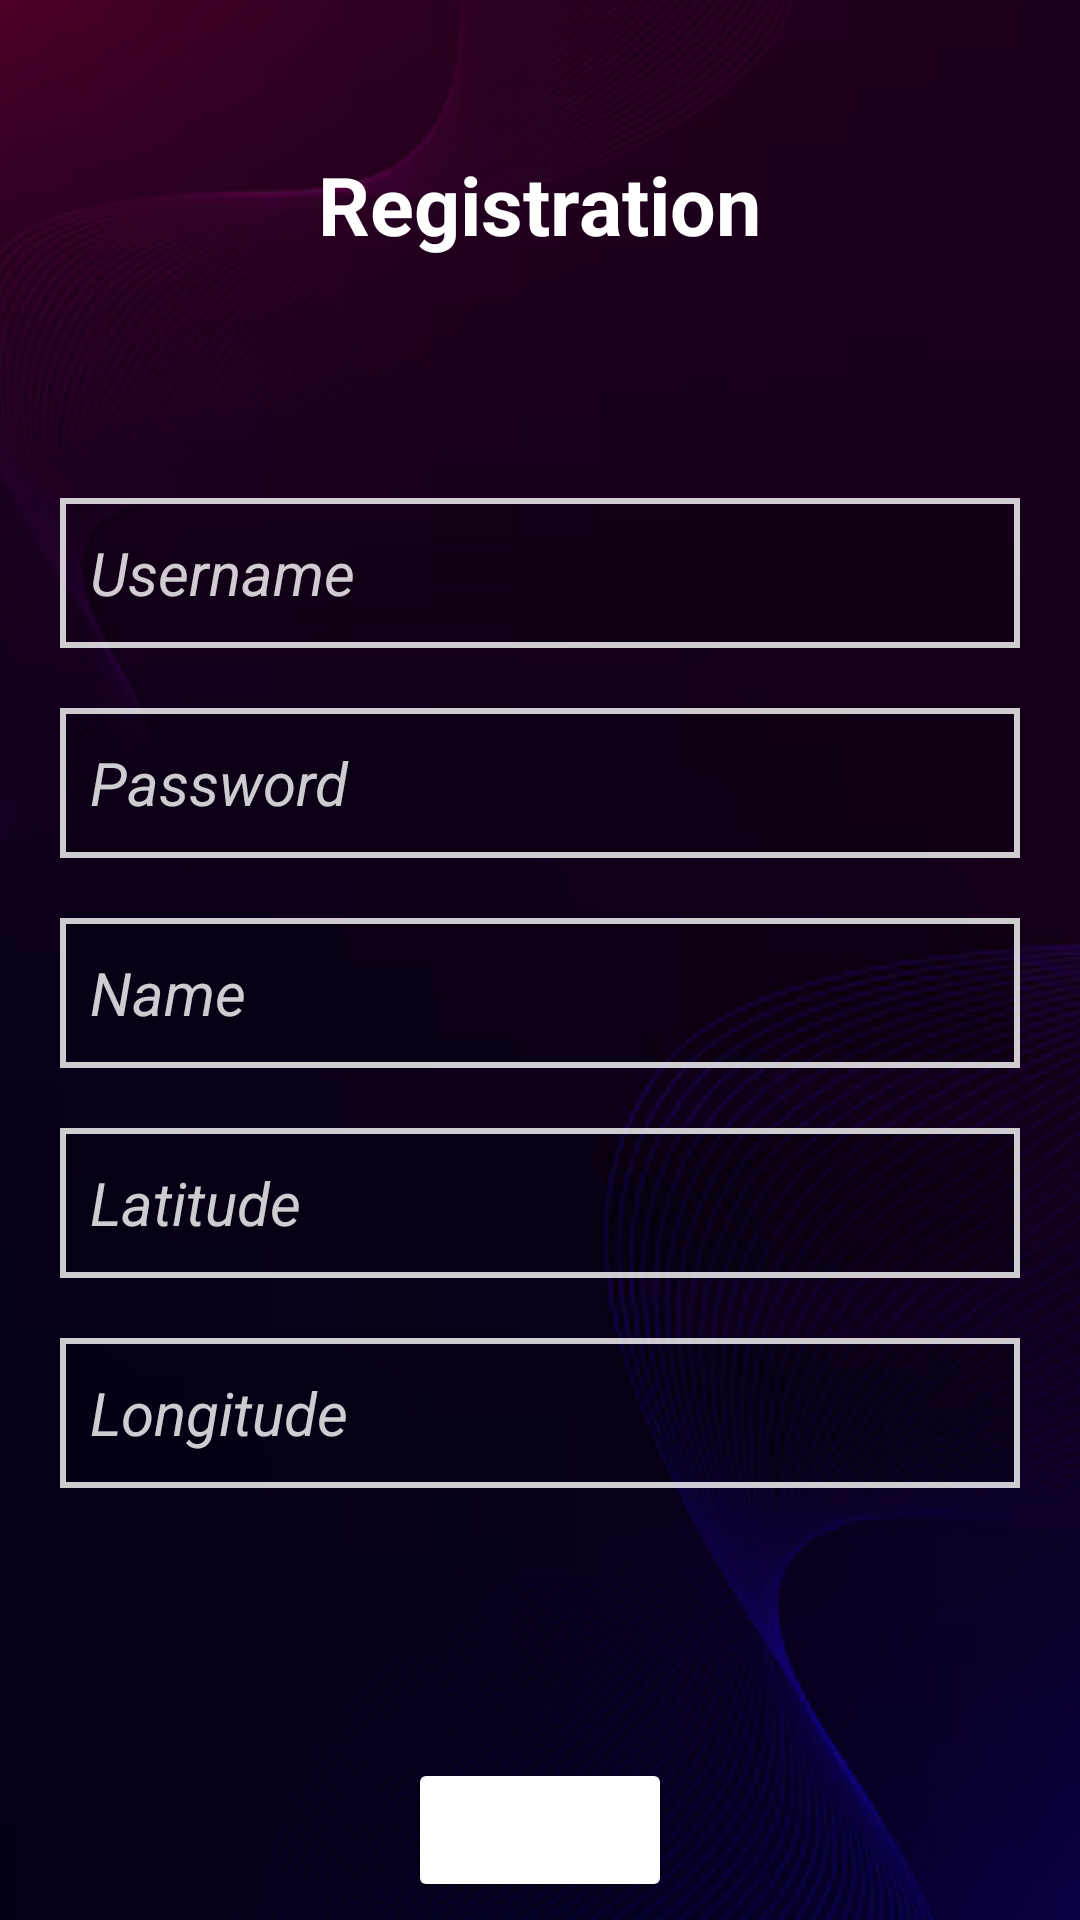

Here is an Android app screen rendered from its layout file. Give the layout XML and the strings, colors and styles it references.
<!-- AndroidManifest.xml: application theme Theme.AndroidKatanemimena -->
<!-- res/layout/activity_register_customer.xml -->
<?xml version="1.0" encoding="utf-8"?>
<RelativeLayout xmlns:android="http://schemas.android.com/apk/res/android"
    xmlns:tools="http://schemas.android.com/tools"
    android:id="@+id/main"
    tools:context=".ActivityRegisterCustomer"
    android:layout_width="match_parent"
    android:layout_height="match_parent"
    >

    <ImageView
        android:id="@+id/backgroundImage"
        android:layout_width="match_parent"
        android:layout_height="match_parent"
        android:src="@drawable/background"
        android:scaleType="centerCrop"
        android:contentDescription="Background" />


    <View
        android:id="@+id/darkOverlay"
        android:layout_width="match_parent"
        android:layout_height="match_parent"
        android:background="#80000000" />

    <TextView
        android:id="@+id/RegisterTitle"
        android:layout_width="wrap_content"
        android:layout_height="wrap_content"
        android:text="Registration"
        android:layout_centerHorizontal="true"
        android:layout_marginTop="50dp"
        android:textStyle="bold"
        android:textSize="27dp"
        android:textColor="@android:color/white"/>

    <RelativeLayout
        android:id="@+id/editTextContainer"
        android:layout_width="wrap_content"
        android:layout_height="wrap_content"
        android:padding="20dp"
        android:layout_below="@+id/RegisterTitle">

        <EditText
            android:id="@+id/CRusername"
            android:layout_width="match_parent"
            android:layout_height="50dp"
            android:hint="Username"
            android:layout_marginTop="60dp"
            android:textSize="20dp"
            android:padding="2dp"
            android:paddingStart="10dp"
            android:background="@drawable/underline"
            android:textColorHint="@android:color/white"
            android:textStyle="italic"
            android:alpha="0.8"/>

        <EditText
            android:id="@+id/CRPassword"
            android:layout_width="match_parent"
            android:layout_height="50dp"
            android:hint="Password"
            android:layout_marginTop="20dp"
            android:textSize="20dp"
            android:padding="2dp"
            android:paddingStart="10dp"
            android:background="@drawable/underline"
            android:textColorHint="@android:color/white"
            android:textStyle="italic"
            android:alpha="0.8"
            android:layout_below="@id/CRusername" />

        <EditText
            android:id="@+id/CRName"
            android:layout_width="match_parent"
            android:layout_height="50dp"
            android:hint="Name"
            android:layout_below="@+id/CRPassword"
            android:layout_marginTop="20dp"
            android:textSize="20dp"
            android:padding="2dp"
            android:paddingStart="10dp"
            android:background="@drawable/underline"
            android:textColorHint="@android:color/white"
            android:textStyle="italic"
            android:alpha="0.8"/>

        <EditText
            android:id="@+id/CRLatitude"
            android:layout_width="match_parent"
            android:layout_height="50dp"
            android:hint="Latitude"
            android:layout_below="@+id/CRName"
            android:layout_marginTop="20dp"
            android:textSize="20dp"
            android:padding="2dp"
            android:paddingStart="10dp"
            android:background="@drawable/underline"
            android:textColorHint="@android:color/white"
            android:textStyle="italic"
            android:alpha="0.8"/>

        <EditText
            android:id="@+id/CRLongitude"
            android:layout_width="match_parent"
            android:layout_height="50dp"
            android:hint="Longitude"
            android:layout_below="@+id/CRLatitude"
            android:layout_marginTop="20dp"
            android:textSize="20dp"
            android:padding="2dp"
            android:paddingStart="10dp"
            android:background="@drawable/underline"
            android:textColorHint="@android:color/white"
            android:textStyle="italic"
            android:alpha="0.8"/>

    </RelativeLayout>

    <Button
        android:id="@+id/btnCRsubmit"
        android:layout_width="wrap_content"
        android:layout_height="wrap_content"
        android:layout_below="@id/editTextContainer"
        android:layout_centerHorizontal="true"
        android:layout_marginTop="70dp"
        android:textSize="16dp"
        android:backgroundTint="@color/midnight_blue"
        android:textColor="@color/white"
        android:text="Submit" />

</RelativeLayout>
<!-- resources referenced by this layout -->
<resources>
  <!-- drawable background: png bitmap (drawable, 179330 bytes) -->
  <!-- drawable underline (drawable) -->
  <?xml version="1.0" encoding="utf-8"?>
  <shape xmlns:android="http://schemas.android.com/apk/res/android">
      <solid android:color="#40000000" />
      <size android:height="1dp" />
      <stroke android:width="2dp" android:color="@android:color/white" />
  </shape>
  <style name="Theme.AndroidKatanemimena" parent="Base.Theme.AndroidKatanemimena" />
  <style name="Base.Theme.AndroidKatanemimena" parent="Theme.Material3.DayNight.NoActionBar">
          
          
      </style>
  <!-- not gathered from this repository: default colours our renderer supplied (Android Studio template values) -->
  <color name="white">#FFFFFFFF</color>
</resources>
